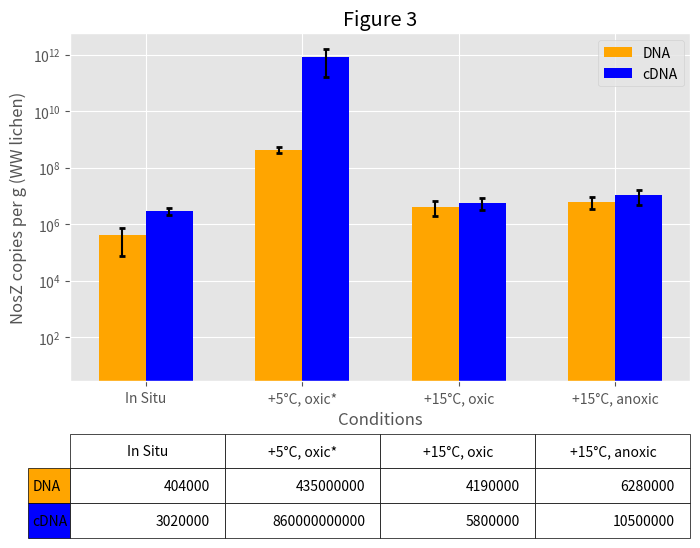

Generate this figure with matplotlib:
import numpy as np
from matplotlib import pyplot as plt
import pandas as pd

fig, ax = plt.subplots()
plt.style.use("ggplot")
indexs = np.arange(4)
fig = plt.figure(figsize=(8,6))
width = 0.3

x = ["In Situ", "+5°C, oxic*", "+15°C, oxic", "+15°C, anoxic"]

y1 = [404000, 435000000, 4190000, 6280000]
y1error = [330000, 115000000, 2210000, 2780000]

y2 = [3020000, 860000000000, 5800000, 10500000]
y2error = [822000, 702000000000, 2670000, 5670000]

#plt.show()

colors = plt.cm.BuPu(np.linspace(0, 0.5, len(x)))
data = [y1, y2]
#print(data)
plt.bar(indexs, y1, label='DNA', width=width, color='orange')
plt.errorbar(indexs, y1, yerr=y1error, capsize=2, capthick=2, fmt='none', ecolor='black')

plt.bar(indexs+width, y2, label='cDNA', width=width, color='blue')
plt.errorbar(indexs+width, y2, yerr=y2error, capsize=2, capthick=2, fmt='none', ecolor='black')
plt.table(cellText=data,
          rowLabels=['DNA', 'cDNA'],
          rowColours=['orange', 'blue'],
          colLabels=x,
          loc='bottom',
          bbox=[0, -0.45, 1, 0.3])

fig.subplots_adjust(bottom=0.3)
plt.semilogy(10)
plt.title('Figure 3')
plt.xlabel('Conditions')
plt.ylabel('NosZ copies per g (WW lichen)')
plt.legend()
plt.xticks(indexs+width/2, x)
plt.show()
